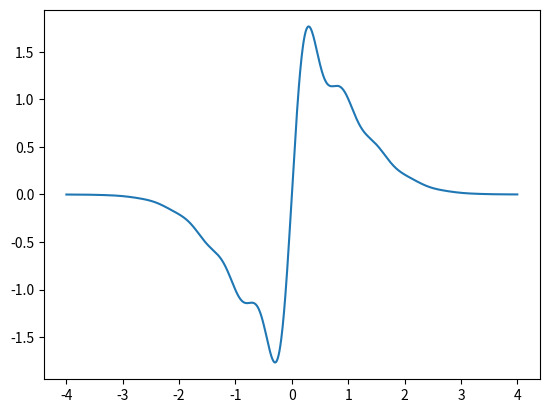

This figure's Python source:
import numpy as np 
from scipy import special
from math import pi 
import matplotlib.pyplot as plt 

N_test = 10**3

def f(x):
        a = 1 / 10 # change 
        si, ci = special.sici(x / a)
        return si * np.exp(-x ** 2 / 2)
    
x_test = np.linspace(- 4 , 4, N_test).reshape(N_test, 1)
x_test = np.reshape(x_test, (N_test, 1))
y_test = f(x_test)

plt.plot(x_test, y_test)